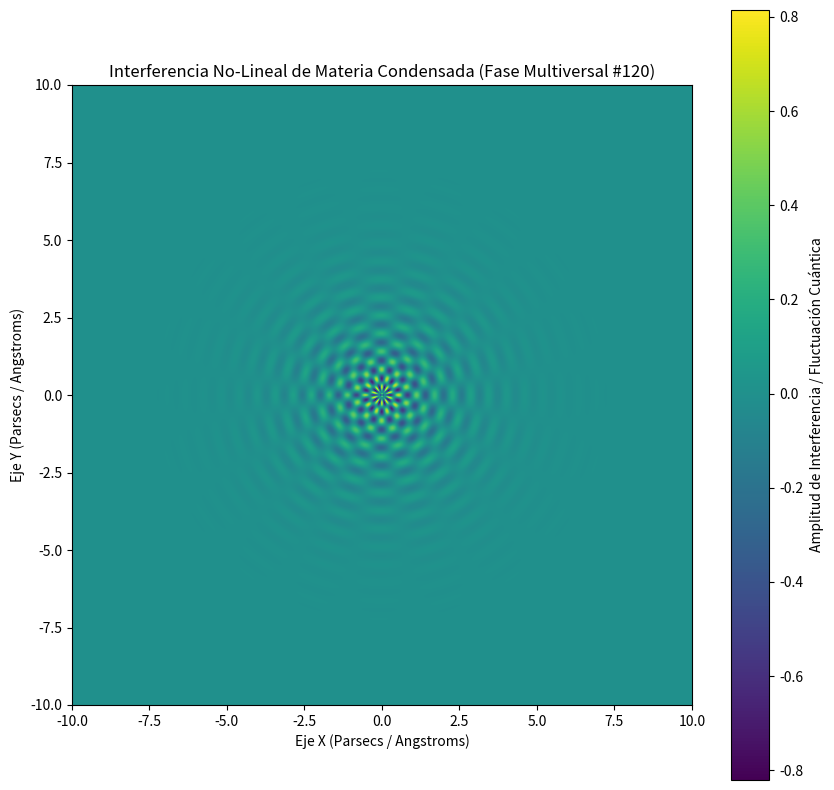

Generate this figure with matplotlib:
%matplotlib inline
# Simulación Multiversal: Materia Condensada - Variante 120
import numpy as np
import matplotlib.pyplot as plt

# Parámetros Físicos No-Lineales
omega_1 = 10.789
omega_2 = 9.916
lambda_decay = 0.777
phase_shift = 2.019

x = np.linspace(-10, 10, 800)
y = np.linspace(-10, 10, 800)
X, Y = np.meshgrid(x, y)

# Dinámica de Fluidos / Campos Tensor-Escalares (Fase Multiversal)
R = np.sqrt(X**2 + Y**2) + 1e-5
Z = (np.sin(omega_1 * R + phase_shift) * np.cos(omega_2 * np.arctan2(Y, X))) * np.exp(-lambda_decay * R)

plt.figure(figsize=(10, 10))
plt.imshow(Z, cmap='viridis', extent=[-10, 10, -10, 10], origin='lower')
plt.colorbar(label='Amplitud de Interferencia / Fluctuación Cuántica')
plt.title(r'Interferencia No-Lineal de Materia Condensada (Fase Multiversal #120)')
plt.xlabel('Eje X (Parsecs / Angstroms)')
plt.ylabel('Eje Y (Parsecs / Angstroms)')
plt.show()
